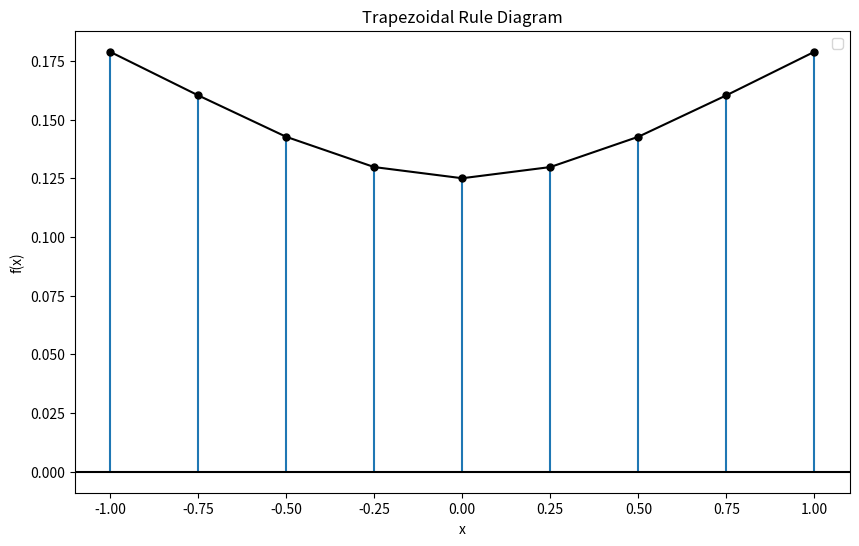

This figure's Python source:
import numpy as np
import matplotlib.pyplot as plt
import math

# Constants for the problem
d = 2.0
a = -1.0                    # Lower limit of integration
b = 1.0                     # Upper limit of integration
N = 8                       # Number of subintervals
h = (b - a) / N             # width of each subinterval

def f(x):
    return (1 + x**2) / ((x**2 + d**2)**(1.5))

# creating our variables for plotting
plt.figure(figsize=(10, 6))
x = np.linspace(a, b, N+1)
y = f(x)

# approximating definite integral with the trapezoidal rule
trap_area = (h/2) * (y[0] + (2*sum(y[1:N])) + y[N])

# creating graphs
plt.vlines(x, ymin=0, ymax=y)
plt.axhline(y=0, xmin=0, xmax=1, color="black")
plt.plot(x, y, marker=".", color="black", markersize=10)
plt.title("Trapezoidal Rule Diagram")
plt.xlabel("x")
plt.ylabel("f(x)")
plt.legend()
plt.show()
